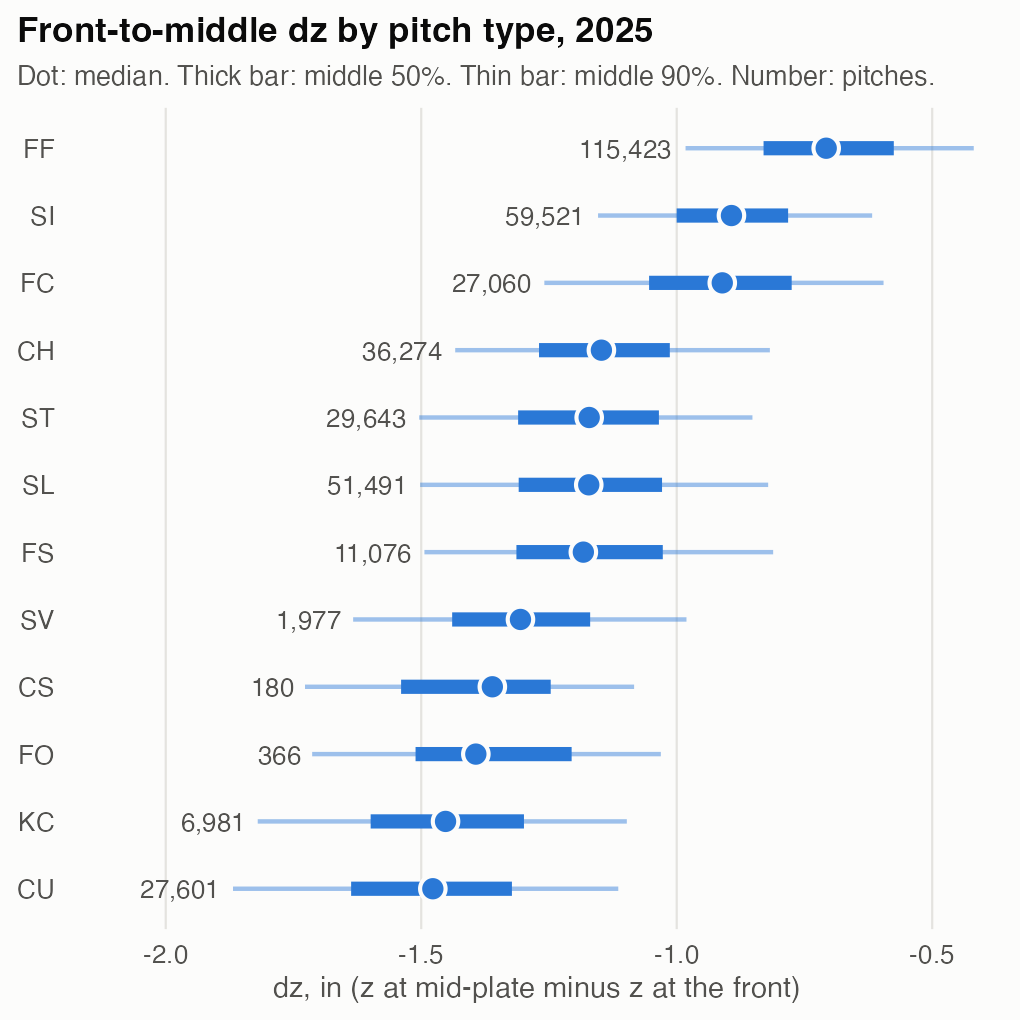

The data file committed next to this chart (first rows):
pitch_type, n, mean_velo_mph, mean_dz_in, sd_dz_in, p05_dz_in, p25_dz_in, p50_dz_in, p75_dz_in, p95_dz_in
FF, 115423, 94.36, -0.7035, 0.1741, -0.9827, -0.83, -0.7074, -0.5751, -0.4186
SI, 59521, 93.74, -0.8903, 0.1629, -1.154, -1, -0.8929, -0.782, -0.6175
FC, 27060, 89.6, -0.9175, 0.2028, -1.259, -1.054, -0.9108, -0.775, -0.5952
CH, 36274, 85.9, -1.138, 0.1883, -1.433, -1.269, -1.147, -1.014, -0.8177
ST, 29643, 82.46, -1.174, 0.1993, -1.504, -1.31, -1.171, -1.035, -0.8518
SL, 51491, 86.19, -1.167, 0.2089, -1.502, -1.309, -1.172, -1.029, -0.821
FS, 11076, 86.47, -1.169, 0.2091, -1.494, -1.314, -1.183, -1.027, -0.8113
SV, 1977, 81.74, -1.308, 0.2017, -1.633, -1.439, -1.306, -1.169, -0.9809
CS, 180, 72.84, -1.385, 0.2155, -1.727, -1.539, -1.361, -1.247, -1.083
FO, 366, 83.21, -1.371, 0.212, -1.713, -1.511, -1.393, -1.206, -1.031
KC, 6981, 82.45, -1.453, 0.222, -1.82, -1.599, -1.452, -1.299, -1.098
CU, 27601, 79.5, -1.482, 0.23, -1.868, -1.637, -1.477, -1.322, -1.114
